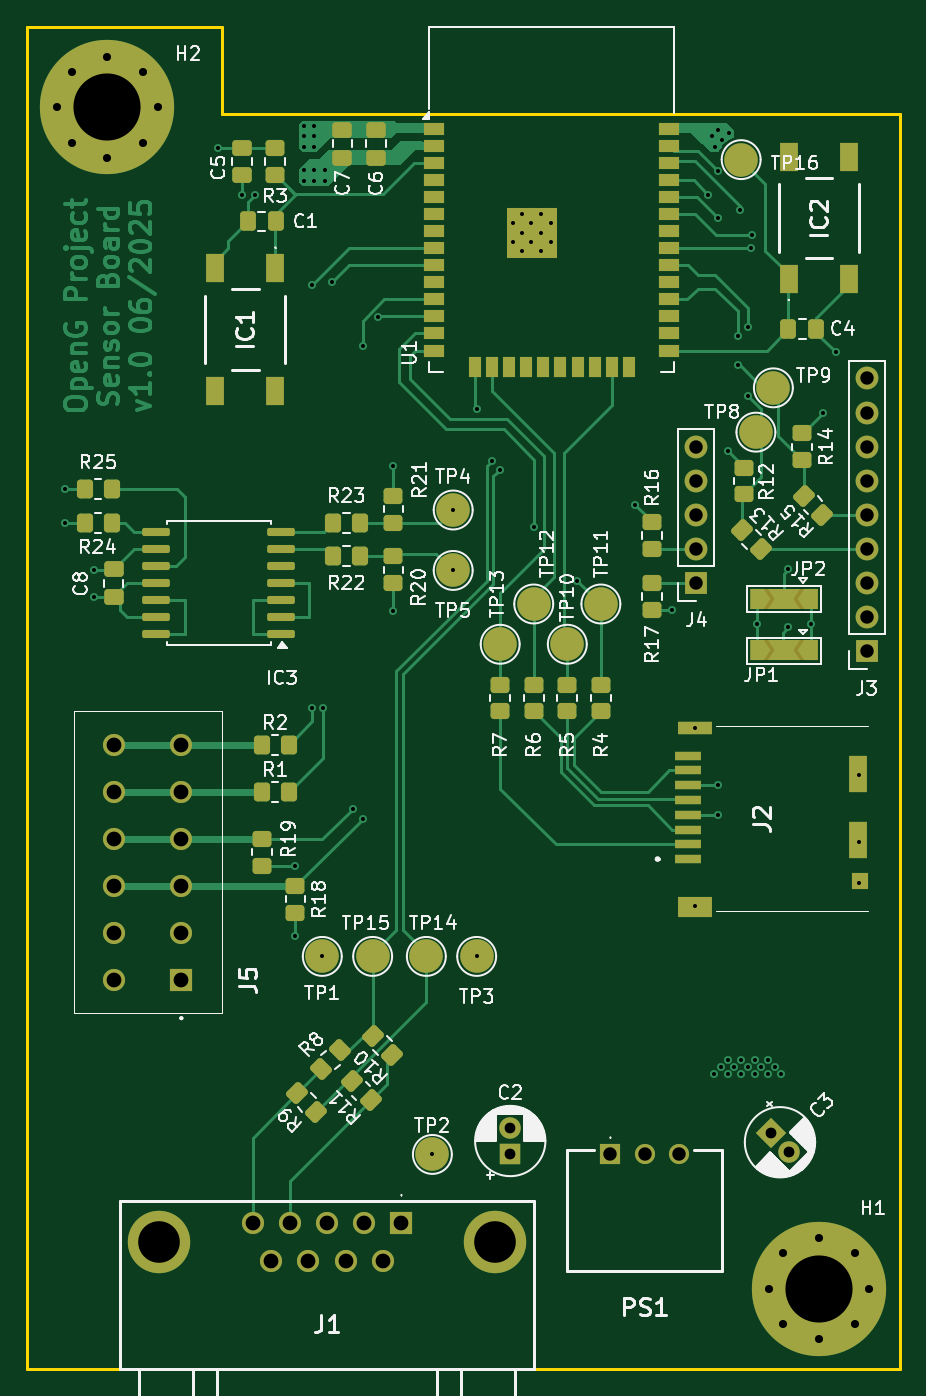
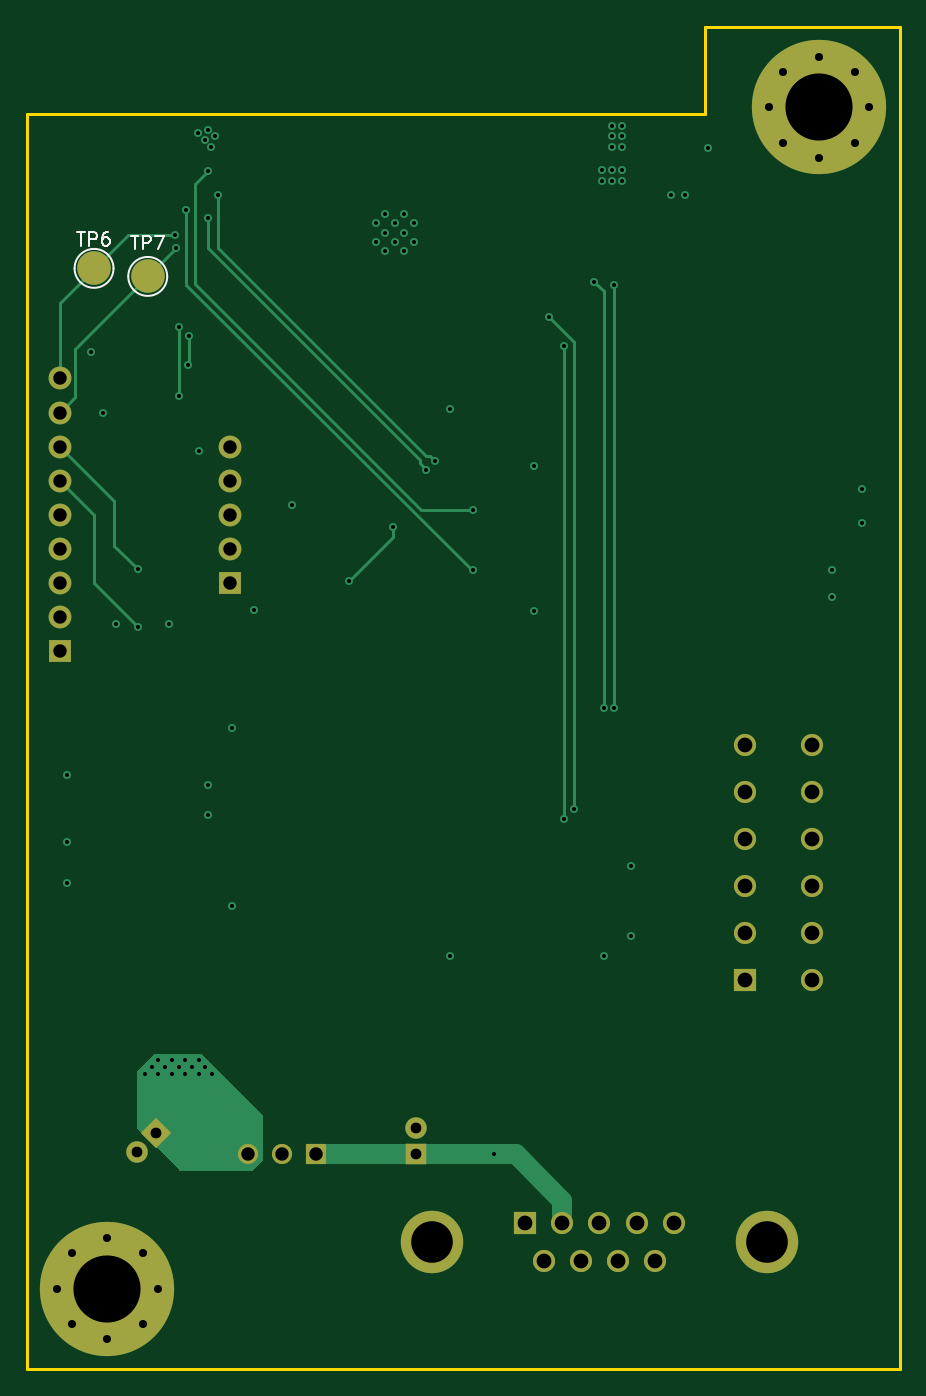
Circuit board: 13 layer files. Board 65.0 x 100.0 mm.
- bottom_copper: open_g-B_Cu.gbr (11993 bytes)
- bottom_mask: open_g-B_Mask.gbr (3101 bytes)
- paste: open_g-B_Paste.gbr (464 bytes)
- bottom_silk: open_g-B_Silkscreen.gbr (3316 bytes)
- outline: open_g-Edge_Cuts.gbr (813 bytes)
- top_copper: open_g-F_Cu.gbr (61825 bytes)
- top_mask: open_g-F_Mask.gbr (11315 bytes)
- paste: open_g-F_Paste.gbr (7256 bytes)
- top_silk: open_g-F_Silkscreen.gbr (109527 bytes)
- inner_copper: open_g-In1_Cu.gbr (110649 bytes)
- inner_copper: open_g-In2_Cu.gbr (129718 bytes)
- drill: open_g-NPTH-drl.gbr (473 bytes)
- drill: open_g-PTH-drl.gbr (5414 bytes)

=== bottom_copper: open_g-B_Cu.gbr (11993 bytes, source omitted) ===
=== bottom_mask: open_g-B_Mask.gbr ===
%TF.GenerationSoftware,KiCad,Pcbnew,9.0.1*%
%TF.CreationDate,2025-06-17T15:21:47+02:00*%
%TF.ProjectId,open_g,6f70656e-5f67-42e6-9b69-6361645f7063,rev?*%
%TF.SameCoordinates,Original*%
%TF.FileFunction,Soldermask,Bot*%
%TF.FilePolarity,Negative*%
%FSLAX46Y46*%
G04 Gerber Fmt 4.6, Leading zero omitted, Abs format (unit mm)*
G04 Created by KiCad (PCBNEW 9.0.1) date 2025-06-17 15:21:47*
%MOMM*%
%LPD*%
G01*
G04 APERTURE LIST*
G04 Aperture macros list*
%AMRotRect*
0 Rectangle, with rotation*
0 The origin of the aperture is its center*
0 $1 length*
0 $2 width*
0 $3 Rotation angle, in degrees counterclockwise*
0 Add horizontal line*
21,1,$1,$2,0,0,$3*%
G04 Aperture macros list end*
%ADD10C,0.900000*%
%ADD11C,10.000000*%
%ADD12C,4.650000*%
%ADD13C,1.650000*%
%ADD14R,1.650000X1.650000*%
%ADD15C,2.500000*%
%ADD16R,1.500000X1.500000*%
%ADD17C,1.500000*%
%ADD18R,1.600000X1.600000*%
%ADD19C,1.600000*%
%ADD20RotRect,1.600000X1.600000X315.000000*%
%ADD21R,1.700000X1.700000*%
%ADD22C,1.700000*%
G04 APERTURE END LIST*
D10*
%TO.C,H1*%
X162750000Y-144000000D03*
X161651650Y-146651650D03*
X161651650Y-141348350D03*
X159000000Y-147750000D03*
D11*
X159000000Y-144000000D03*
D10*
X159000000Y-140250000D03*
X156348350Y-146651650D03*
X156348350Y-141348350D03*
X155250000Y-144000000D03*
%TD*%
%TO.C,H2*%
X109750000Y-56000000D03*
X108651650Y-58651650D03*
X108651650Y-53348350D03*
X106000000Y-59750000D03*
D11*
X106000000Y-56000000D03*
D10*
X106000000Y-52250000D03*
X103348350Y-58651650D03*
X103348350Y-53348350D03*
X102250000Y-56000000D03*
%TD*%
D12*
%TO.C,J1*%
X109860000Y-140500000D03*
X134850000Y-140500000D03*
D13*
X118200000Y-141920000D03*
X120970000Y-141920000D03*
X123740000Y-141920000D03*
X126510000Y-141920000D03*
X116815000Y-139080000D03*
X119585000Y-139080000D03*
X122355000Y-139080000D03*
X125125000Y-139080000D03*
D14*
X127895000Y-139080000D03*
%TD*%
D15*
%TO.C,TP7*%
X156000000Y-68600000D03*
%TD*%
%TO.C,TP6*%
X160000000Y-68000000D03*
%TD*%
D16*
%TO.C,PS1*%
X143460000Y-134000000D03*
D17*
X146000000Y-134000000D03*
X148540000Y-134000000D03*
%TD*%
D18*
%TO.C,C2*%
X136000000Y-134000000D03*
D19*
X136000000Y-132000000D03*
%TD*%
D20*
%TO.C,C3*%
X155385786Y-132385786D03*
D19*
X156800000Y-133800000D03*
%TD*%
D21*
%TO.C,J3*%
X162560000Y-96520000D03*
D22*
X162560000Y-93980000D03*
X162560000Y-91440001D03*
X162560000Y-88900000D03*
X162560000Y-86360000D03*
X162560000Y-83820000D03*
X162560000Y-81280000D03*
X162560000Y-78739999D03*
X162560000Y-76200000D03*
%TD*%
D21*
%TO.C,J4*%
X149860000Y-91440000D03*
D22*
X149860000Y-88900000D03*
X149860000Y-86360000D03*
X149860000Y-83820000D03*
X149860000Y-81280000D03*
%TD*%
D14*
%TO.C,J5*%
X111500000Y-121000000D03*
D13*
X106500000Y-121000000D03*
X111500000Y-117500000D03*
X106500000Y-117500000D03*
X111500000Y-114000000D03*
X106500000Y-114000000D03*
X111500000Y-110500000D03*
X106500000Y-110500000D03*
X111500000Y-107000000D03*
X106500000Y-107000000D03*
X111500000Y-103500000D03*
X106500000Y-103500000D03*
%TD*%
M02*

=== paste: open_g-B_Paste.gbr ===
%TF.GenerationSoftware,KiCad,Pcbnew,9.0.1*%
%TF.CreationDate,2025-06-17T15:21:47+02:00*%
%TF.ProjectId,open_g,6f70656e-5f67-42e6-9b69-6361645f7063,rev?*%
%TF.SameCoordinates,Original*%
%TF.FileFunction,Paste,Bot*%
%TF.FilePolarity,Positive*%
%FSLAX46Y46*%
G04 Gerber Fmt 4.6, Leading zero omitted, Abs format (unit mm)*
G04 Created by KiCad (PCBNEW 9.0.1) date 2025-06-17 15:21:47*
%MOMM*%
%LPD*%
G01*
G04 APERTURE LIST*
G04 APERTURE END LIST*
M02*

=== bottom_silk: open_g-B_Silkscreen.gbr ===
%TF.GenerationSoftware,KiCad,Pcbnew,9.0.1*%
%TF.CreationDate,2025-06-17T15:21:47+02:00*%
%TF.ProjectId,open_g,6f70656e-5f67-42e6-9b69-6361645f7063,rev?*%
%TF.SameCoordinates,Original*%
%TF.FileFunction,Legend,Bot*%
%TF.FilePolarity,Positive*%
%FSLAX46Y46*%
G04 Gerber Fmt 4.6, Leading zero omitted, Abs format (unit mm)*
G04 Created by KiCad (PCBNEW 9.0.1) date 2025-06-17 15:21:47*
%MOMM*%
%LPD*%
G01*
G04 APERTURE LIST*
%ADD10C,0.150000*%
%ADD11C,0.120000*%
G04 APERTURE END LIST*
D10*
X157261904Y-65554819D02*
X156690476Y-65554819D01*
X156976190Y-66554819D02*
X156976190Y-65554819D01*
X156357142Y-66554819D02*
X156357142Y-65554819D01*
X156357142Y-65554819D02*
X155976190Y-65554819D01*
X155976190Y-65554819D02*
X155880952Y-65602438D01*
X155880952Y-65602438D02*
X155833333Y-65650057D01*
X155833333Y-65650057D02*
X155785714Y-65745295D01*
X155785714Y-65745295D02*
X155785714Y-65888152D01*
X155785714Y-65888152D02*
X155833333Y-65983390D01*
X155833333Y-65983390D02*
X155880952Y-66031009D01*
X155880952Y-66031009D02*
X155976190Y-66078628D01*
X155976190Y-66078628D02*
X156357142Y-66078628D01*
X155452380Y-65554819D02*
X154785714Y-65554819D01*
X154785714Y-65554819D02*
X155214285Y-66554819D01*
X161261904Y-65306819D02*
X160690476Y-65306819D01*
X160976190Y-66306819D02*
X160976190Y-65306819D01*
X160357142Y-66306819D02*
X160357142Y-65306819D01*
X160357142Y-65306819D02*
X159976190Y-65306819D01*
X159976190Y-65306819D02*
X159880952Y-65354438D01*
X159880952Y-65354438D02*
X159833333Y-65402057D01*
X159833333Y-65402057D02*
X159785714Y-65497295D01*
X159785714Y-65497295D02*
X159785714Y-65640152D01*
X159785714Y-65640152D02*
X159833333Y-65735390D01*
X159833333Y-65735390D02*
X159880952Y-65783009D01*
X159880952Y-65783009D02*
X159976190Y-65830628D01*
X159976190Y-65830628D02*
X160357142Y-65830628D01*
X158928571Y-65306819D02*
X159119047Y-65306819D01*
X159119047Y-65306819D02*
X159214285Y-65354438D01*
X159214285Y-65354438D02*
X159261904Y-65402057D01*
X159261904Y-65402057D02*
X159357142Y-65544914D01*
X159357142Y-65544914D02*
X159404761Y-65735390D01*
X159404761Y-65735390D02*
X159404761Y-66116342D01*
X159404761Y-66116342D02*
X159357142Y-66211580D01*
X159357142Y-66211580D02*
X159309523Y-66259200D01*
X159309523Y-66259200D02*
X159214285Y-66306819D01*
X159214285Y-66306819D02*
X159023809Y-66306819D01*
X159023809Y-66306819D02*
X158928571Y-66259200D01*
X158928571Y-66259200D02*
X158880952Y-66211580D01*
X158880952Y-66211580D02*
X158833333Y-66116342D01*
X158833333Y-66116342D02*
X158833333Y-65878247D01*
X158833333Y-65878247D02*
X158880952Y-65783009D01*
X158880952Y-65783009D02*
X158928571Y-65735390D01*
X158928571Y-65735390D02*
X159023809Y-65687771D01*
X159023809Y-65687771D02*
X159214285Y-65687771D01*
X159214285Y-65687771D02*
X159309523Y-65735390D01*
X159309523Y-65735390D02*
X159357142Y-65783009D01*
X159357142Y-65783009D02*
X159404761Y-65878247D01*
D11*
%TO.C,TP7*%
X157450000Y-68600000D02*
G75*
G02*
X154550000Y-68600000I-1450000J0D01*
G01*
X154550000Y-68600000D02*
G75*
G02*
X157450000Y-68600000I1450000J0D01*
G01*
%TO.C,TP6*%
X161450000Y-68000000D02*
G75*
G02*
X158550000Y-68000000I-1450000J0D01*
G01*
X158550000Y-68000000D02*
G75*
G02*
X161450000Y-68000000I1450000J0D01*
G01*
%TD*%
M02*

=== outline: open_g-Edge_Cuts.gbr ===
%TF.GenerationSoftware,KiCad,Pcbnew,9.0.1*%
%TF.CreationDate,2025-06-17T15:21:47+02:00*%
%TF.ProjectId,open_g,6f70656e-5f67-42e6-9b69-6361645f7063,rev?*%
%TF.SameCoordinates,Original*%
%TF.FileFunction,Profile,NP*%
%FSLAX46Y46*%
G04 Gerber Fmt 4.6, Leading zero omitted, Abs format (unit mm)*
G04 Created by KiCad (PCBNEW 9.0.1) date 2025-06-17 15:21:47*
%MOMM*%
%LPD*%
G01*
G04 APERTURE LIST*
%TA.AperFunction,Profile*%
%ADD10C,0.200000*%
%TD*%
G04 APERTURE END LIST*
D10*
X100000000Y-50000000D02*
X114500000Y-50000000D01*
X100000000Y-150000000D02*
X100000000Y-50000000D01*
X165000000Y-56500000D02*
X165000000Y-150000000D01*
X165000000Y-150000000D02*
X100000000Y-150000000D01*
X114500000Y-56500000D02*
X114500000Y-50000000D01*
X165000000Y-56500000D02*
X114500000Y-56500000D01*
M02*

=== top_copper: open_g-F_Cu.gbr (61825 bytes, source omitted) ===
=== top_mask: open_g-F_Mask.gbr (11315 bytes, source omitted) ===
=== paste: open_g-F_Paste.gbr (7256 bytes, source omitted) ===
=== top_silk: open_g-F_Silkscreen.gbr (109527 bytes, source omitted) ===
=== inner_copper: open_g-In1_Cu.gbr (110649 bytes, source omitted) ===
=== inner_copper: open_g-In2_Cu.gbr (129718 bytes, source omitted) ===
=== drill: open_g-NPTH-drl.gbr ===
%TF.GenerationSoftware,KiCad,Pcbnew,9.0.1*%
%TF.CreationDate,2025-06-17T15:21:50+02:00*%
%TF.ProjectId,open_g,6f70656e-5f67-42e6-9b69-6361645f7063,rev?*%
%TF.SameCoordinates,Original*%
%TF.FileFunction,NonPlated,1,4,NPTH*%
%TF.FilePolarity,Positive*%
%FSLAX46Y46*%
G04 Gerber Fmt 4.6, Leading zero omitted, Abs format (unit mm)*
G04 Created by KiCad (PCBNEW 9.0.1) date 2025-06-17 15:21:50*
%MOMM*%
%LPD*%
G01*
G04 APERTURE LIST*
G04 APERTURE END LIST*
M02*

=== drill: open_g-PTH-drl.gbr ===
%TF.GenerationSoftware,KiCad,Pcbnew,9.0.1*%
%TF.CreationDate,2025-06-17T15:21:50+02:00*%
%TF.ProjectId,open_g,6f70656e-5f67-42e6-9b69-6361645f7063,rev?*%
%TF.SameCoordinates,Original*%
%TF.FileFunction,Plated,1,4,PTH,Drill*%
%TF.FilePolarity,Positive*%
%FSLAX46Y46*%
G04 Gerber Fmt 4.6, Leading zero omitted, Abs format (unit mm)*
G04 Created by KiCad (PCBNEW 9.0.1) date 2025-06-17 15:21:50*
%MOMM*%
%LPD*%
G01*
G04 APERTURE LIST*
%TA.AperFunction,ViaDrill*%
%ADD10C,0.300000*%
%TD*%
%TA.AperFunction,ComponentDrill*%
%ADD11C,0.300000*%
%TD*%
%TA.AperFunction,ComponentDrill*%
%ADD12C,0.600000*%
%TD*%
%TA.AperFunction,ComponentDrill*%
%ADD13C,0.800000*%
%TD*%
%TA.AperFunction,ComponentDrill*%
%ADD14C,1.000000*%
%TD*%
%TA.AperFunction,ComponentDrill*%
%ADD15C,1.100000*%
%TD*%
%TA.AperFunction,ComponentDrill*%
%ADD16C,3.100000*%
%TD*%
%TA.AperFunction,ComponentDrill*%
%ADD17C,5.000000*%
%TD*%
G04 APERTURE END LIST*
D10*
X102800000Y-84440000D03*
X102800000Y-86940000D03*
X105000000Y-90500000D03*
X105000000Y-92500000D03*
X114250000Y-59000000D03*
X116000000Y-62500000D03*
X117000000Y-62500000D03*
X120000000Y-112500000D03*
X120000000Y-117750000D03*
X120650000Y-57404000D03*
X120650000Y-58166000D03*
X120650000Y-58928000D03*
X120650000Y-60706000D03*
X120650000Y-61468000D03*
X121250000Y-69250000D03*
X121250000Y-100750000D03*
X121412000Y-57404000D03*
X121412000Y-58166000D03*
X121412000Y-58928000D03*
X121412000Y-60706000D03*
X121412000Y-61468000D03*
X122000000Y-119250000D03*
X122050003Y-100750000D03*
X122174000Y-60706000D03*
X122174000Y-61468000D03*
X122750000Y-69000000D03*
X124250000Y-108250000D03*
X125000000Y-73750000D03*
X125000000Y-109000000D03*
X126125000Y-71625000D03*
X127250000Y-82750000D03*
X127250000Y-93500000D03*
X130200000Y-134000000D03*
X131750000Y-86000000D03*
X131750000Y-90500000D03*
X133500000Y-78500000D03*
X133500000Y-119250000D03*
X134625000Y-82375000D03*
X135250000Y-83000000D03*
X137750000Y-87250000D03*
X141000000Y-91250000D03*
X145288000Y-85598000D03*
X148082000Y-93421200D03*
X149750000Y-102250000D03*
X149750000Y-115500000D03*
X150750000Y-62500000D03*
X151003000Y-58166000D03*
X151200000Y-128000000D03*
X151257000Y-58928000D03*
X151500000Y-60750000D03*
X151500000Y-64250000D03*
X151500000Y-106500000D03*
X151500000Y-108750000D03*
X151511000Y-57658000D03*
X151700000Y-127500000D03*
X151765000Y-58420000D03*
X152200000Y-81600000D03*
X152200000Y-127000000D03*
X152200000Y-128000000D03*
X152273000Y-57912000D03*
X152700000Y-127500000D03*
X152950003Y-73038138D03*
X153000000Y-75200000D03*
X153125000Y-63625000D03*
X153200000Y-127000000D03*
X153200000Y-128000000D03*
X153700000Y-72400000D03*
X153700000Y-77500000D03*
X153700000Y-127500000D03*
X153900000Y-66500000D03*
X154000000Y-65500000D03*
X154200000Y-127000000D03*
X154200000Y-128000000D03*
X154400000Y-94500000D03*
X154700000Y-127500000D03*
X155200000Y-127000000D03*
X155200000Y-128000000D03*
X155700000Y-127500000D03*
X156200000Y-128000000D03*
X156718000Y-90424000D03*
X156718000Y-94742000D03*
X158369000Y-94488000D03*
X159300000Y-78800000D03*
X160250000Y-74250000D03*
X162000000Y-105750000D03*
X162000000Y-110750000D03*
X162000000Y-113750000D03*
D11*
%TO.C,U1*%
X136200000Y-64630000D03*
X136200000Y-66030000D03*
X136900000Y-63930000D03*
X136900000Y-65330000D03*
X136900000Y-66730000D03*
X137575000Y-64630000D03*
X137575000Y-66030000D03*
X138300000Y-63930000D03*
X138300000Y-65330000D03*
X138300000Y-66730000D03*
X139000000Y-64630000D03*
X139000000Y-66030000D03*
D12*
%TO.C,H2*%
X102250000Y-56000000D03*
X103348350Y-53348350D03*
X103348350Y-58651650D03*
X106000000Y-52250000D03*
X106000000Y-59750000D03*
X108651650Y-53348350D03*
X108651650Y-58651650D03*
X109750000Y-56000000D03*
%TO.C,H1*%
X155250000Y-144000000D03*
X156348350Y-141348350D03*
X156348350Y-146651650D03*
X159000000Y-140250000D03*
X159000000Y-147750000D03*
X161651650Y-141348350D03*
X161651650Y-146651650D03*
X162750000Y-144000000D03*
D13*
%TO.C,C2*%
X136000000Y-132000000D03*
X136000000Y-134000000D03*
%TO.C,C3*%
X155385786Y-132385786D03*
X156800000Y-133800000D03*
D14*
%TO.C,PS1*%
X143460000Y-134000000D03*
X146000000Y-134000000D03*
X148540000Y-134000000D03*
%TO.C,J4*%
X149860000Y-81280000D03*
X149860000Y-83820000D03*
X149860000Y-86360000D03*
X149860000Y-88900000D03*
X149860000Y-91440000D03*
%TO.C,J3*%
X162560000Y-76200000D03*
X162560000Y-78739999D03*
X162560000Y-81280000D03*
X162560000Y-83820000D03*
X162560000Y-86360000D03*
X162560000Y-88900000D03*
X162560000Y-91440001D03*
X162560000Y-93980000D03*
X162560000Y-96520000D03*
D15*
%TO.C,J5*%
X106500000Y-103500000D03*
X106500000Y-107000000D03*
X106500000Y-110500000D03*
X106500000Y-114000000D03*
X106500000Y-117500000D03*
X106500000Y-121000000D03*
X111500000Y-103500000D03*
X111500000Y-107000000D03*
X111500000Y-110500000D03*
X111500000Y-114000000D03*
X111500000Y-117500000D03*
X111500000Y-121000000D03*
%TO.C,J1*%
X116815000Y-139080000D03*
X118200000Y-141920000D03*
X119585000Y-139080000D03*
X120970000Y-141920000D03*
X122355000Y-139080000D03*
X123740000Y-141920000D03*
X125125000Y-139080000D03*
X126510000Y-141920000D03*
X127895000Y-139080000D03*
D16*
X109860000Y-140500000D03*
X134850000Y-140500000D03*
D17*
%TO.C,H2*%
X106000000Y-56000000D03*
%TO.C,H1*%
X159000000Y-144000000D03*
M02*
